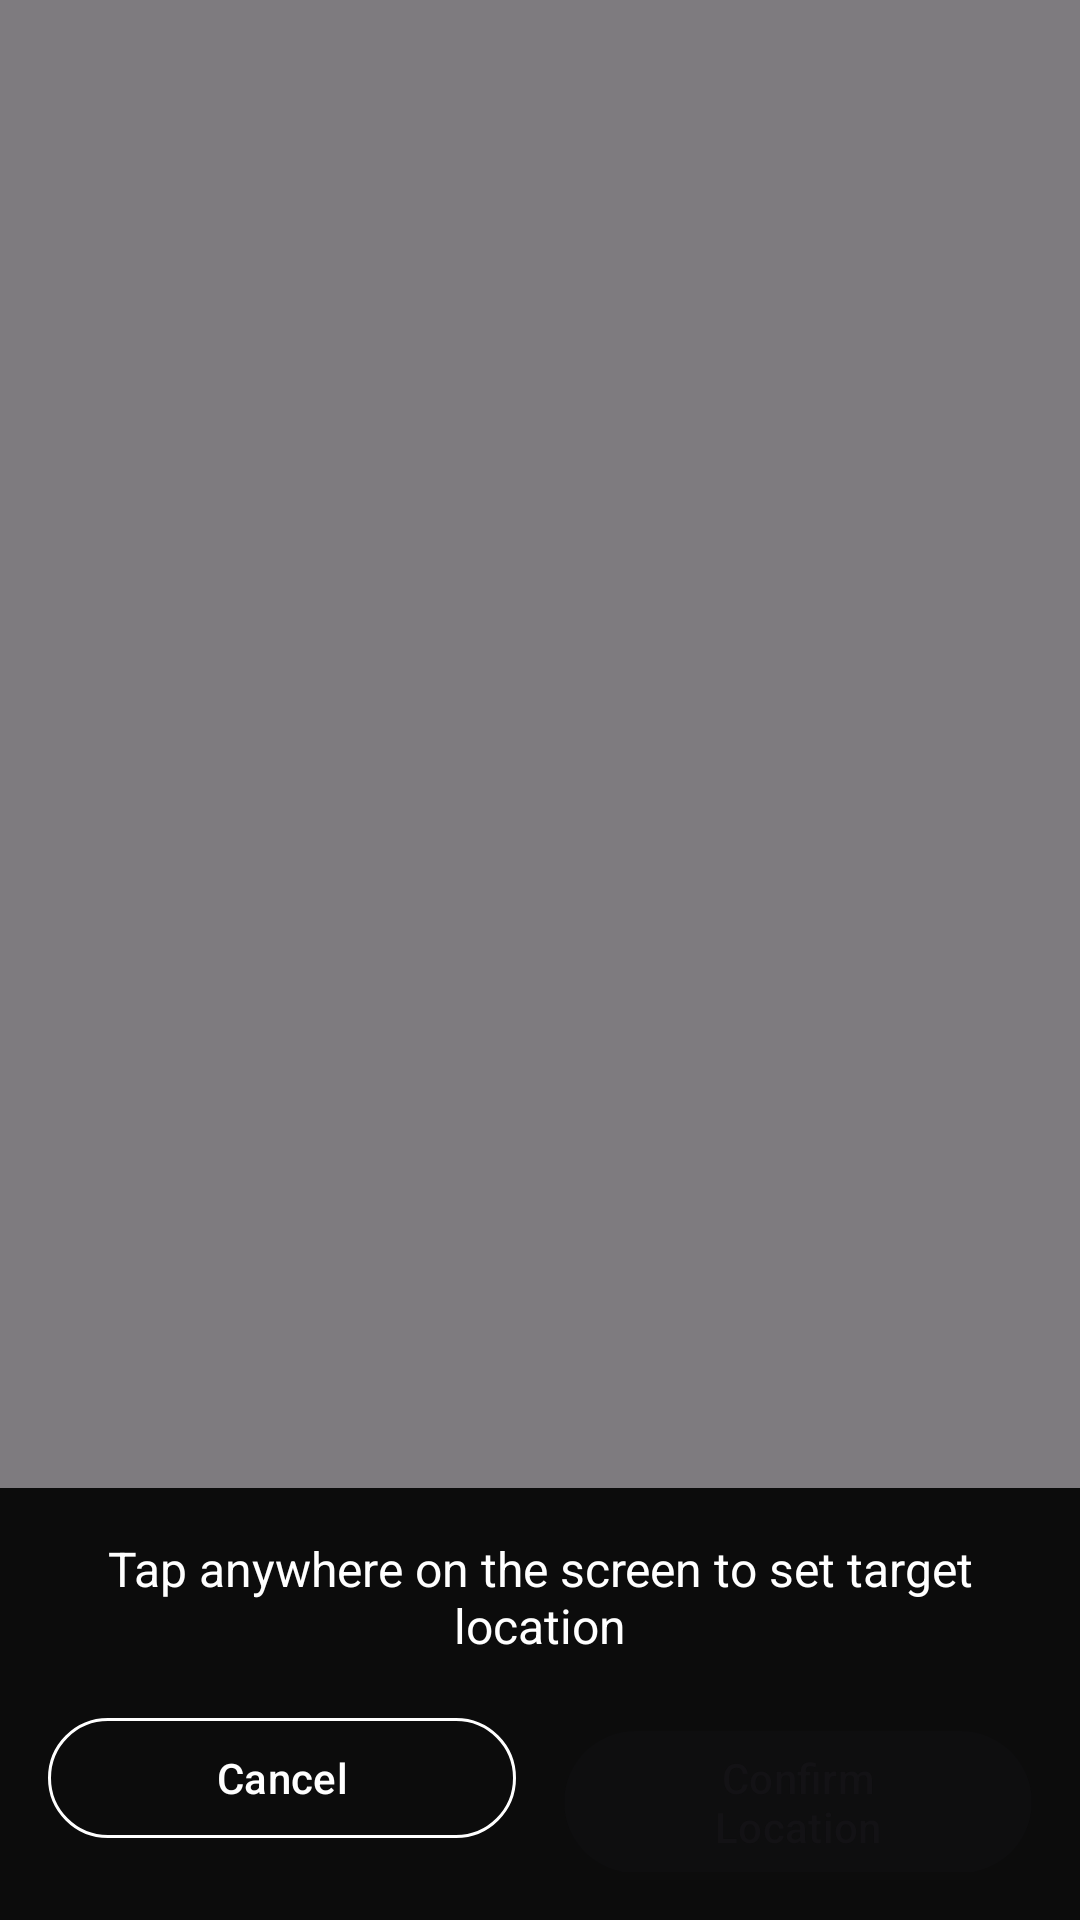

The Android layout XML behind this screen, and the referenced resources:
<!-- AndroidManifest.xml: activity theme Theme.AutoTapper -->
<!-- res/layout/activity_target_selection.xml -->
<?xml version="1.0" encoding="utf-8"?>
<FrameLayout xmlns:android="http://schemas.android.com/apk/res/android"
    xmlns:app="http://schemas.android.com/apk/res-auto"
    android:layout_width="match_parent"
    android:layout_height="match_parent"
    android:background="#80000000">

    
    <View
        android:id="@+id/target_selection_overlay"
        android:layout_width="match_parent"
        android:layout_height="match_parent" />

    
    <ImageView
        android:id="@+id/crosshair"
        android:layout_width="48dp"
        android:layout_height="48dp"
        android:src="@drawable/ic_crosshair"
        android:visibility="gone"
        android:contentDescription="@string/target_crosshair" />

    
    <LinearLayout
        android:layout_width="match_parent"
        android:layout_height="wrap_content"
        android:layout_gravity="bottom"
        android:background="@color/overlay_background"
        android:orientation="vertical"
        android:padding="16dp">

        <TextView
            android:id="@+id/tv_instruction"
            android:layout_width="match_parent"
            android:layout_height="wrap_content"
            android:gravity="center"
            android:text="@string/target_instruction"
            android:textColor="@color/white"
            android:textSize="16sp" />

        <LinearLayout
            android:layout_width="match_parent"
            android:layout_height="wrap_content"
            android:layout_marginTop="16dp"
            android:orientation="horizontal">

            <com.google.android.material.button.MaterialButton
                android:id="@+id/btn_cancel"
                style="@style/Widget.Material3.Button.OutlinedButton"
                android:layout_width="0dp"
                android:layout_height="wrap_content"
                android:layout_marginEnd="8dp"
                android:layout_weight="1"
                android:text="@string/target_cancel"
                android:textColor="@color/white"
                app:strokeColor="@color/white" />

            <com.google.android.material.button.MaterialButton
                android:id="@+id/btn_confirm"
                android:layout_width="0dp"
                android:layout_height="wrap_content"
                android:layout_marginStart="8dp"
                android:layout_weight="1"
                android:enabled="false"
                android:text="@string/target_confirm" />

        </LinearLayout>

    </LinearLayout>

</FrameLayout>
<!-- resources referenced by this layout -->
<resources>
  <color name="overlay_background">#E6000000</color>
  <color name="white">#FFFFFFFF</color>
  <!-- drawable ic_crosshair (drawable) -->
  <?xml version="1.0" encoding="utf-8"?>
  <vector xmlns:android="http://schemas.android.com/apk/res/android"
      android:width="48dp"
      android:height="48dp"
      android:viewportWidth="48"
      android:viewportHeight="48">
      
      
      <path
          android:pathData="M24,24m-20,0a20,20 0,1 1,40 0a20,20 0,1 1,-40 0"
          android:fillColor="@android:color/transparent"
          android:strokeColor="#FFFF0000"
          android:strokeWidth="2" />
      
      
      <path
          android:pathData="M24,24m-8,0a8,8 0,1 1,16 0a8,8 0,1 1,-16 0"
          android:fillColor="@android:color/transparent"
          android:strokeColor="#FFFF0000"
          android:strokeWidth="2" />
      
      
      <path
          android:pathData="M4,24 L44,24"
          android:strokeColor="#FFFF0000"
          android:strokeWidth="2" />
      
      
      <path
          android:pathData="M24,4 L24,44"
          android:strokeColor="#FFFF0000"
          android:strokeWidth="2" />
      
      
      <path
          android:pathData="M24,24m-2,0a2,2 0,1 1,4 0a2,2 0,1 1,-4 0"
          android:fillColor="#FFFF0000" />
      
  </vector>
  <string name="target_cancel">Cancel</string>
  <string name="target_confirm">Confirm Location</string>
  <string name="target_crosshair">Target Crosshair</string>
  <string name="target_instruction">Tap anywhere on the screen to set target location</string>
  <style name="Theme.AutoTapper" parent="Base.Theme.AutoTapper" />
  <style name="Base.Theme.AutoTapper" parent="Theme.Material3.DayNight">
          <item name="colorPrimary">@color/purple_500</item>
          <item name="colorPrimaryVariant">@color/purple_700</item>
          <item name="colorOnPrimary">@color/white</item>
          <item name="colorSecondary">@color/teal_200</item>
          <item name="colorSecondaryVariant">@color/teal_700</item>
          <item name="colorOnSecondary">@color/black</item>
          <item name="android:statusBarColor">?attr/colorPrimaryVariant</item>
      </style>
  <color name="purple_500">#FF6200EE</color>
  <color name="purple_700">#FF3700B3</color>
  <color name="teal_200">#FF03DAC5</color>
  <color name="teal_700">#FF018786</color>
  <color name="black">#FF000000</color>
</resources>
